Image classification data set "silver" (Artem-Manin/marktguru-home-assignment on GitHub). Class labels (3): pizza, spaghetti bolognese, spaghetti carbonara.

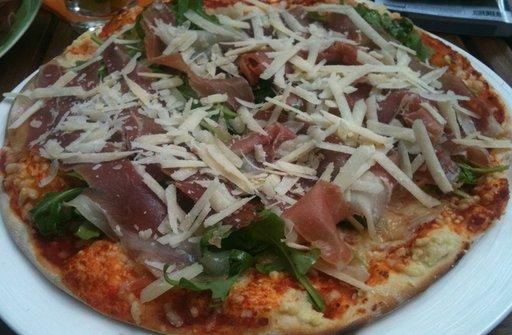
Label: pizza

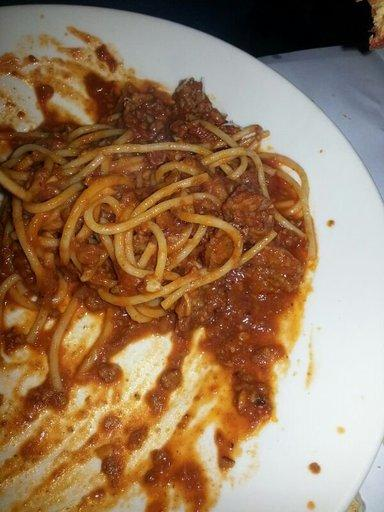
Label: spaghetti bolognese

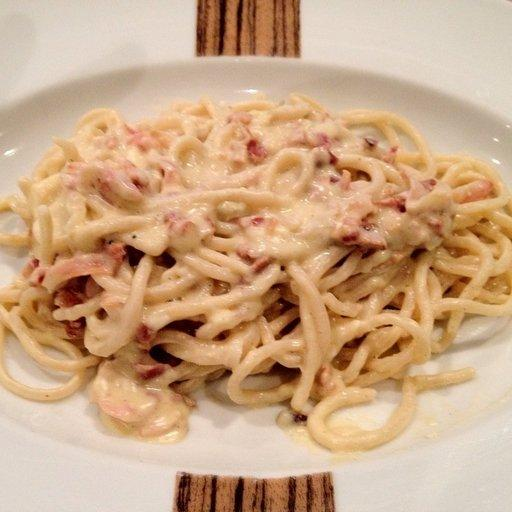
Label: spaghetti carbonara

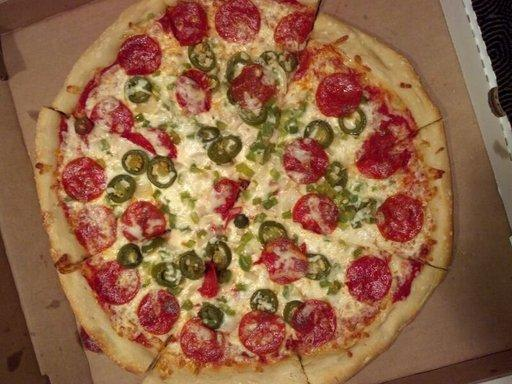
Label: pizza

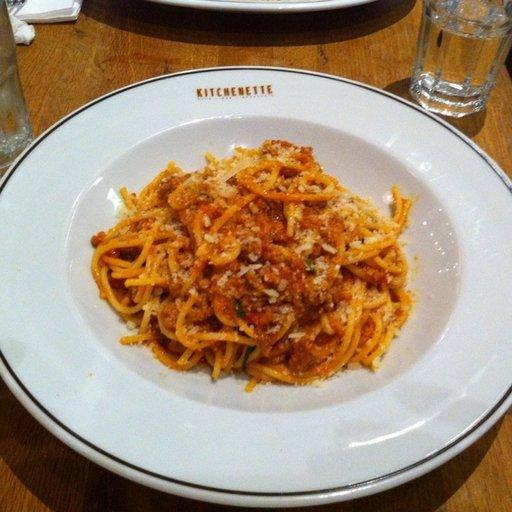
Label: spaghetti bolognese

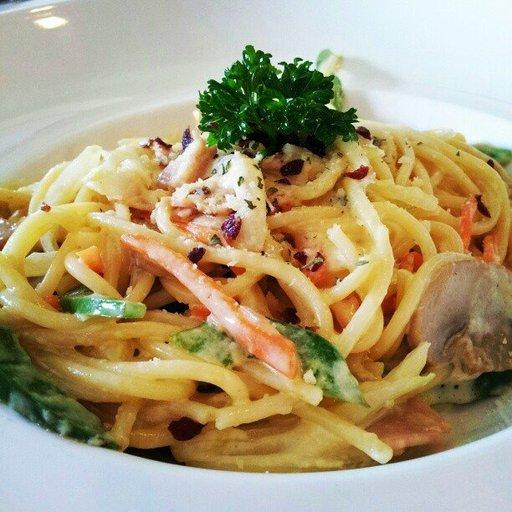
Label: spaghetti carbonara
